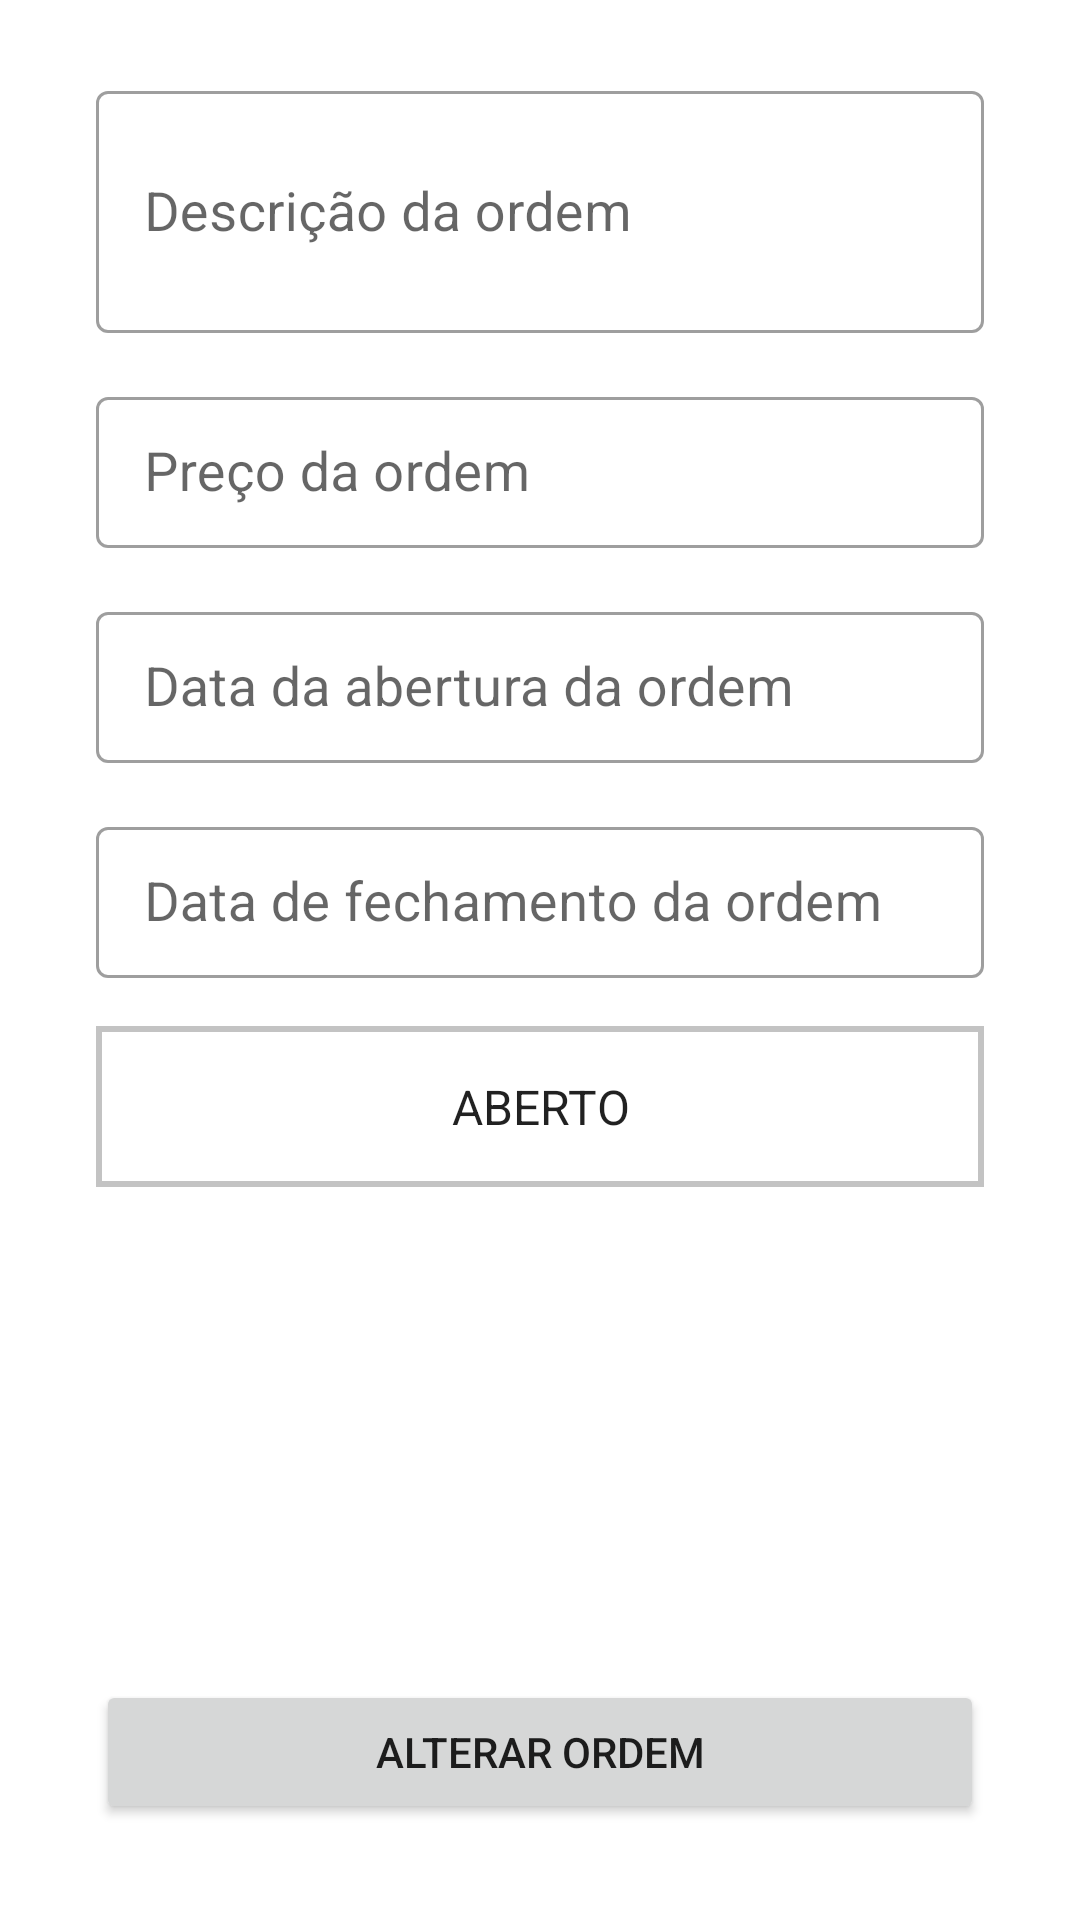

The Android layout XML behind this screen, and the referenced resources:
<!-- AndroidManifest.xml: application theme Theme.OrdensServico -->
<!-- res/layout/activity_update_order.xml -->
<?xml version="1.0" encoding="utf-8"?>
<androidx.constraintlayout.widget.ConstraintLayout xmlns:android="http://schemas.android.com/apk/res/android"
    xmlns:app="http://schemas.android.com/apk/res-auto"
    xmlns:tools="http://schemas.android.com/tools"
    android:layout_width="match_parent"
    android:layout_height="match_parent"
    tools:context=".ui.UpdateOrderActivity">

    <com.google.android.material.textfield.TextInputLayout
        android:id="@+id/et_descricao_update"
        android:layout_width="match_parent"
        android:layout_height="86dp"
        app:layout_goneMarginTop="32dp"
        app:layout_constraintTop_toTopOf="parent"
        app:layout_constraintEnd_toEndOf="parent"
        app:layout_constraintStart_toStartOf="parent"
        style="@style/Widget.MaterialComponents.TextInputLayout.OutlinedBox.Dense"
        android:layout_marginStart="32dp"
        android:layout_marginTop="25dp"
        android:layout_marginEnd="32dp"
        >
        <com.google.android.material.textfield.TextInputEditText
            android:layout_width="match_parent"
            android:layout_height="match_parent"
            android:hint="Descrição da ordem"
            android:inputType="textEmailAddress"
            android:textSize="18sp"
            />
    </com.google.android.material.textfield.TextInputLayout>

    <com.google.android.material.textfield.TextInputLayout
        android:id="@+id/et_preco_update"
        android:layout_width="match_parent"
        android:layout_height="wrap_content"
        app:layout_constraintTop_toBottomOf="@id/et_descricao_update"
        app:layout_constraintEnd_toEndOf="parent"
        app:layout_constraintStart_toStartOf="parent"
        style="@style/Widget.MaterialComponents.TextInputLayout.OutlinedBox.Dense"
        android:layout_marginStart="32dp"
        android:layout_marginTop="16dp"
        android:layout_marginEnd="32dp"
        >
        <com.google.android.material.textfield.TextInputEditText
            android:layout_width="match_parent"
            android:layout_height="match_parent"
            android:hint="Preço da ordem"
            android:inputType="textEmailAddress"
            android:textSize="18sp"
            />
    </com.google.android.material.textfield.TextInputLayout>

    <com.google.android.material.textfield.TextInputLayout
        android:id="@+id/et_data_abertura_update"
        android:layout_width="match_parent"
        android:layout_height="wrap_content"
        app:layout_constraintTop_toBottomOf="@id/et_preco_update"
        app:layout_constraintEnd_toEndOf="parent"
        app:layout_constraintStart_toStartOf="parent"
        style="@style/Widget.MaterialComponents.TextInputLayout.OutlinedBox.Dense"
        android:layout_marginStart="32dp"
        android:layout_marginTop="16dp"
        android:layout_marginEnd="32dp"
        >
        <com.google.android.material.textfield.TextInputEditText
            android:layout_width="match_parent"
            android:layout_height="match_parent"
            android:hint="Data da abertura da ordem"
            android:inputType="date"
            android:textSize="18sp"
            />
    </com.google.android.material.textfield.TextInputLayout>

    <com.google.android.material.textfield.TextInputLayout
        android:id="@+id/et_data_fechamento_update"
        android:layout_width="match_parent"
        android:layout_height="wrap_content"
        app:layout_constraintTop_toBottomOf="@id/et_data_abertura_update"
        app:layout_constraintEnd_toEndOf="parent"
        app:layout_constraintStart_toStartOf="parent"
        style="@style/Widget.MaterialComponents.TextInputLayout.OutlinedBox.Dense"
        android:layout_marginStart="32dp"
        android:layout_marginTop="16dp"
        android:layout_marginEnd="32dp"
        >
        <com.google.android.material.textfield.TextInputEditText
            android:layout_width="match_parent"
            android:layout_height="match_parent"
            android:hint="Data de fechamento da ordem"
            android:inputType="date"
            android:textSize="18sp"
            />
    </com.google.android.material.textfield.TextInputLayout>

    <Spinner
        android:id="@+id/spinner_ordem_update"
        android:layout_width="0dp"
        android:layout_height="wrap_content"
        app:layout_constraintTop_toBottomOf="@id/et_data_fechamento_update"
        app:layout_constraintEnd_toEndOf="@id/et_data_fechamento_update"
        app:layout_constraintStart_toStartOf="@id/et_data_fechamento_update"
        android:background="@drawable/background_spinner"
        android:layout_marginTop="16dp"
        android:padding="16dp"
        android:textAlignment="center"
        android:entries="@array/ordens"
        />

    <Button
        android:id="@+id/btn_ordem_update"
        android:layout_width="0dp"
        android:layout_height="wrap_content"
        android:text="Alterar ordem"
        android:layout_margin="32dp"
        app:layout_constraintBottom_toBottomOf="parent"
        app:layout_constraintEnd_toEndOf="parent"
        app:layout_constraintStart_toStartOf="parent" />

</androidx.constraintlayout.widget.ConstraintLayout>
<!-- resources referenced by this layout -->
<resources>
  <string-array name="ordens">
          <item>ABERTO</item>
          <item>PENDENTE</item>
          <item>FECHADO</item>
      </string-array>
  <!-- drawable background_spinner (drawable) -->
  <?xml version="1.0" encoding="utf-8"?>
  <shape xmlns:android="http://schemas.android.com/apk/res/android" android:shape="rectangle">
      <stroke android:color="#c3c3c3" android:width="2dp" />
  </shape>
  <style name="Theme.OrdensServico" parent="Theme.MaterialComponents.DayNight.NoActionBar">
          
          <item name="colorPrimary">@color/purple_500</item>
          <item name="colorPrimaryVariant">@color/purple_700</item>
          <item name="colorOnPrimary">@color/white</item>
          
          <item name="colorSecondary">@color/purple_500</item>
          <item name="colorSecondaryVariant">@color/teal_700</item>
          <item name="colorOnSecondary">@color/black</item>
          
          <item name="android:statusBarColor" tools:targetApi="l">?attr/colorPrimaryVariant</item>
          
      </style>
  <color name="purple_500">#4C7575</color>
  <color name="purple_700">#8EABB6</color>
  <color name="white">#FFFFFFFF</color>
  <color name="teal_700">#FF018786</color>
  <color name="black">#FF000000</color>
</resources>
